Photos from the image-classification dataset "data_split" in the GitHub repository ImAle/IA_CNN_BrainTumor. Its 4 classes are: glioma, meningioma, no tumor, pituitary tumor.

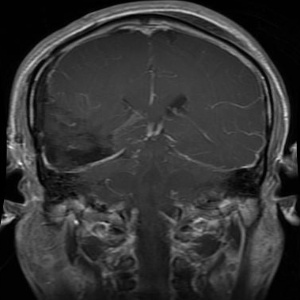
Label: glioma

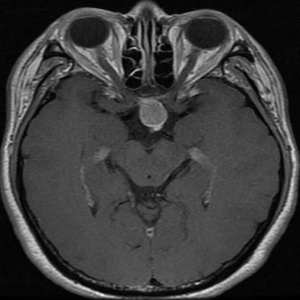
Label: pituitary tumor

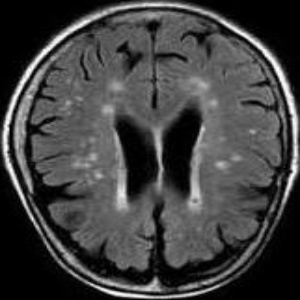
Label: no tumor

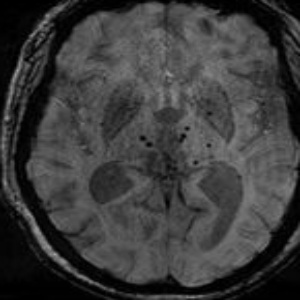
Label: no tumor

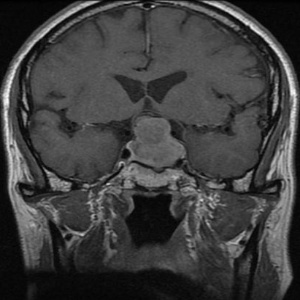
Label: pituitary tumor

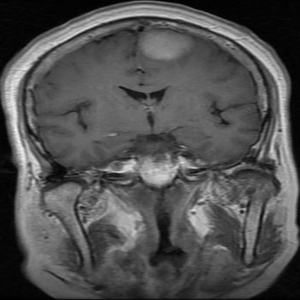
Label: meningioma
